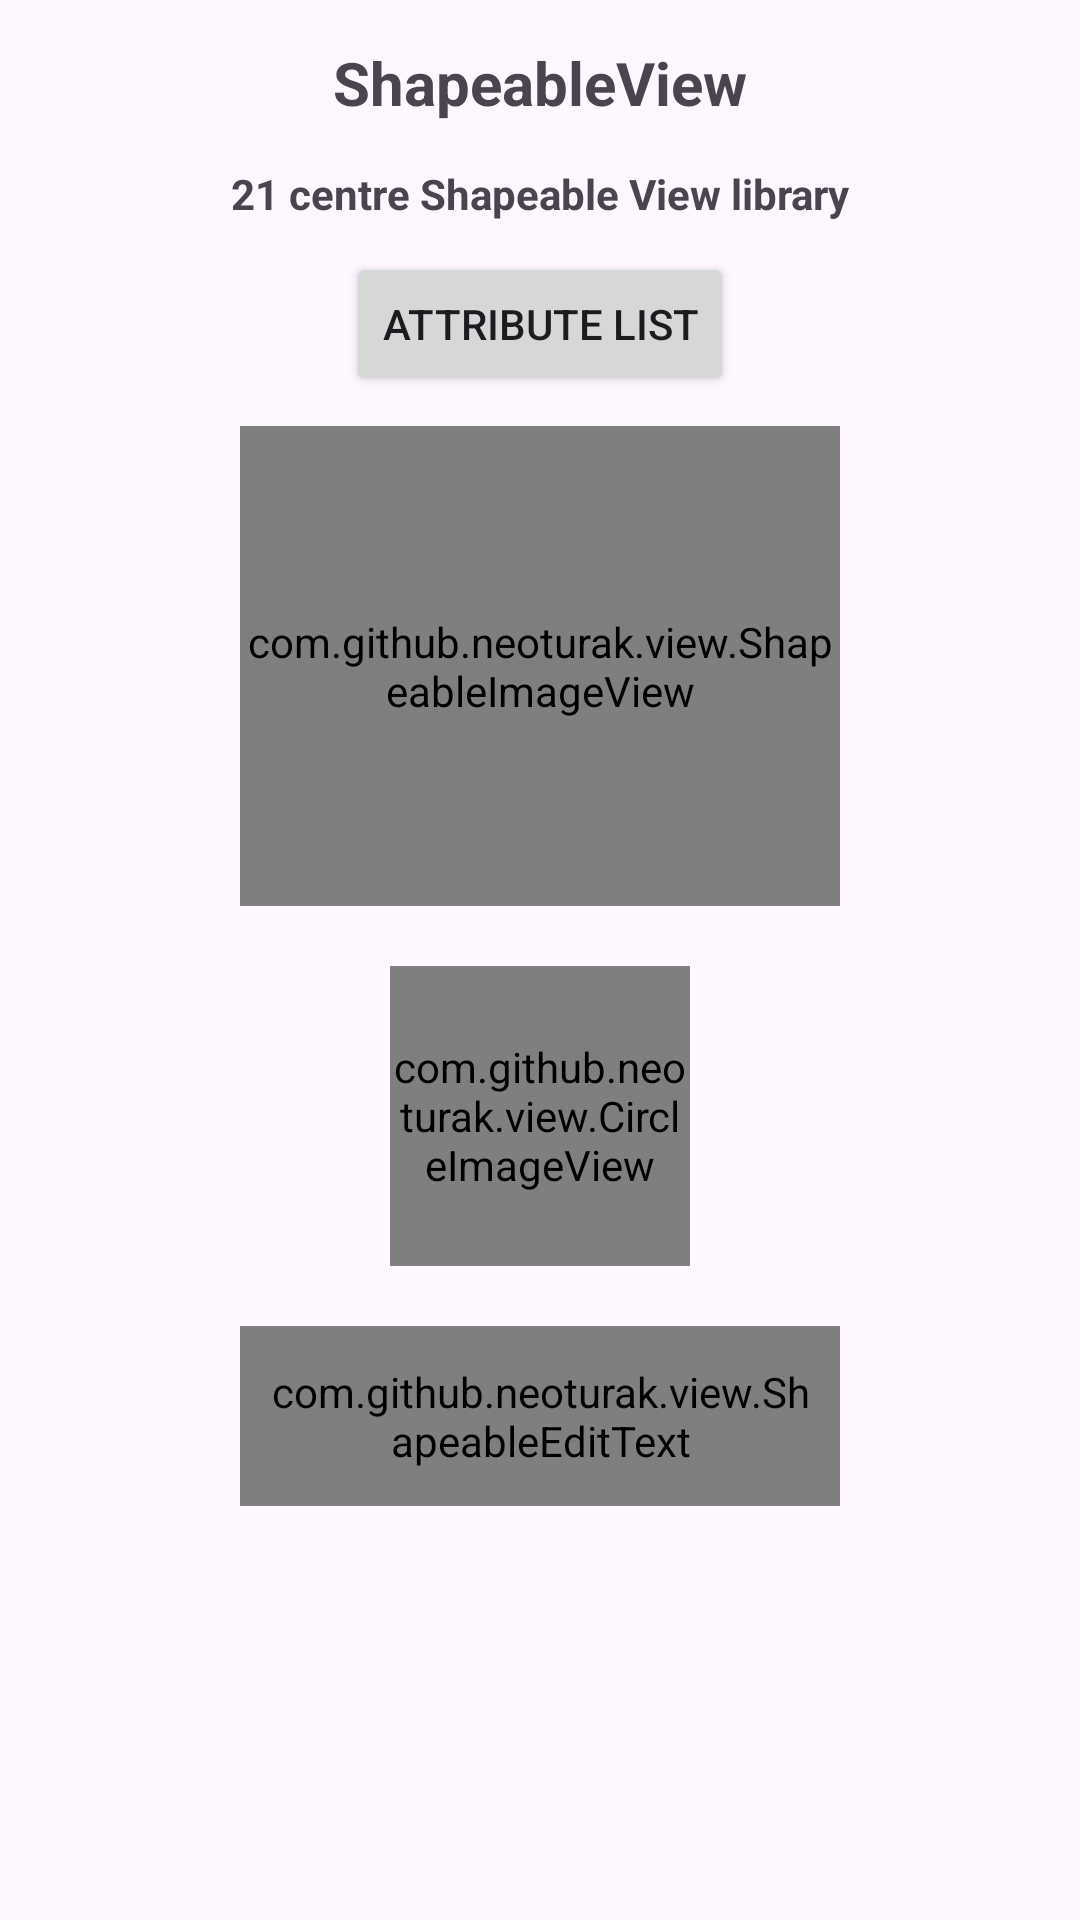

This screen was rendered from an Android layout file. Write that file and the resources it references.
<!-- AndroidManifest.xml: application theme Theme.Fusion -->
<!-- res/layout/activity_main.xml -->
<?xml version="1.0" encoding="utf-8"?>
<androidx.constraintlayout.widget.ConstraintLayout xmlns:android="http://schemas.android.com/apk/res/android"
    xmlns:app="http://schemas.android.com/apk/res-auto"
    android:layout_width="match_parent"
    android:layout_height="match_parent">

    <androidx.appcompat.widget.AppCompatTextView
        android:id="@+id/tv_title"
        android:layout_width="match_parent"
        android:layout_height="wrap_content"
        android:gravity="center"
        android:paddingVertical="14dp"
        android:text="@string/app_name"
        android:textSize="20sp"
        android:textStyle="bold"
        app:layout_constraintTop_toTopOf="parent" />

    <androidx.appcompat.widget.AppCompatTextView
        android:id="@+id/tv_primary_title"
        android:layout_width="match_parent"
        android:layout_height="wrap_content"
        android:gravity="center"
        android:text="@string/primary_title"
        android:textStyle="bold"
        app:layout_constraintTop_toBottomOf="@id/tv_title" />

    <androidx.appcompat.widget.AppCompatButton
        android:id="@+id/attr_list"
        android:layout_width="wrap_content"
        android:layout_height="wrap_content"
        android:layout_marginTop="10dp"
        android:text="ATTRIBUTE LIST"
        app:layout_constraintLeft_toLeftOf="parent"
        app:layout_constraintRight_toRightOf="parent"
        app:layout_constraintTop_toBottomOf="@id/tv_primary_title" />

    <com.github.example.view.ShapeableImageView
        android:id="@+id/iv_image"
        android:layout_width="200dp"
        android:layout_height="160dp"
        android:layout_marginTop="10dp"
        android:scaleType="centerCrop"
        app:gradient_angle="LEFT_RIGHT"
        app:gradient_endColor="#33E633"
        app:gradient_startColor="#220707"
        app:layout_constraintLeft_toLeftOf="parent"
        app:layout_constraintRight_toRightOf="parent"
        app:layout_constraintTop_toBottomOf="@id/attr_list"
        app:shape_cornersRadius="10dp"
        app:shape_soldColor="@color/teal_200"
        app:shape_strokeColor="@color/teal_700"
        app:shape_strokeWidth="5dp"
        app:srcCompat="@mipmap/test" />

    <com.github.example.view.CircleImageView
        android:id="@+id/civ_circle"
        android:layout_width="100dp"
        android:layout_height="100dp"
        android:layout_marginTop="20dp"
        app:civ_border_color="@color/teal_200"
        app:civ_border_overlay="false"
        app:civ_border_width="5dp"
        app:layout_constraintLeft_toLeftOf="parent"
        app:layout_constraintRight_toRightOf="parent"
        app:layout_constraintTop_toBottomOf="@id/iv_image"
        app:srcCompat="@mipmap/test" />

    <com.github.example.view.ShapeableEditText
        android:layout_width="200dp"
        android:layout_height="60dp"
        android:layout_marginTop="20dp"
        android:paddingHorizontal="10dp"
        android:textColor="@color/white"
        app:gradient_centerColor="@color/teal_200"
        app:gradient_endColor="#33E633"
        app:gradient_startColor="#220707"
        app:layout_constraintLeft_toLeftOf="parent"
        app:layout_constraintRight_toRightOf="parent"
        app:layout_constraintTop_toBottomOf="@id/civ_circle"
        app:shape_cornersRadius="10dp"
        app:shape_strokeColor="@color/teal_700"
        app:shape_strokeWidth="5dp" />


</androidx.constraintlayout.widget.ConstraintLayout>
<!-- resources referenced by this layout -->
<resources>
  <color name="teal_200">#FF009688</color>
  <color name="teal_700">#FF4CAF50</color>
  <color name="white">#FFFFFFFF</color>
  <!-- mipmap test: webp bitmap (mipmap-xxxhdpi, 12390 bytes) -->
  <string name="app_name">ShapeableView</string>
  <string name="primary_title">21 centre Shapeable View library</string>
  <style name="Theme.Fusion" parent="Theme.Material3.Light.NoActionBar">
          
          <item name="colorPrimary">@color/purple_500</item>
          <item name="colorPrimaryVariant">@color/purple_700</item>
          <item name="colorOnPrimary">@color/white</item>
          
          <item name="colorSecondary">@color/teal_200</item>
          <item name="colorSecondaryVariant">@color/teal_700</item>
          <item name="colorOnSecondary">@color/black</item>
          
          <item name="android:statusBarColor">?attr/colorPrimaryVariant</item>
          
      </style>
  <color name="purple_500">#FF2196F3</color>
  <color name="purple_700">#FF3F51B5</color>
  <color name="black">#FF212121</color>
</resources>
